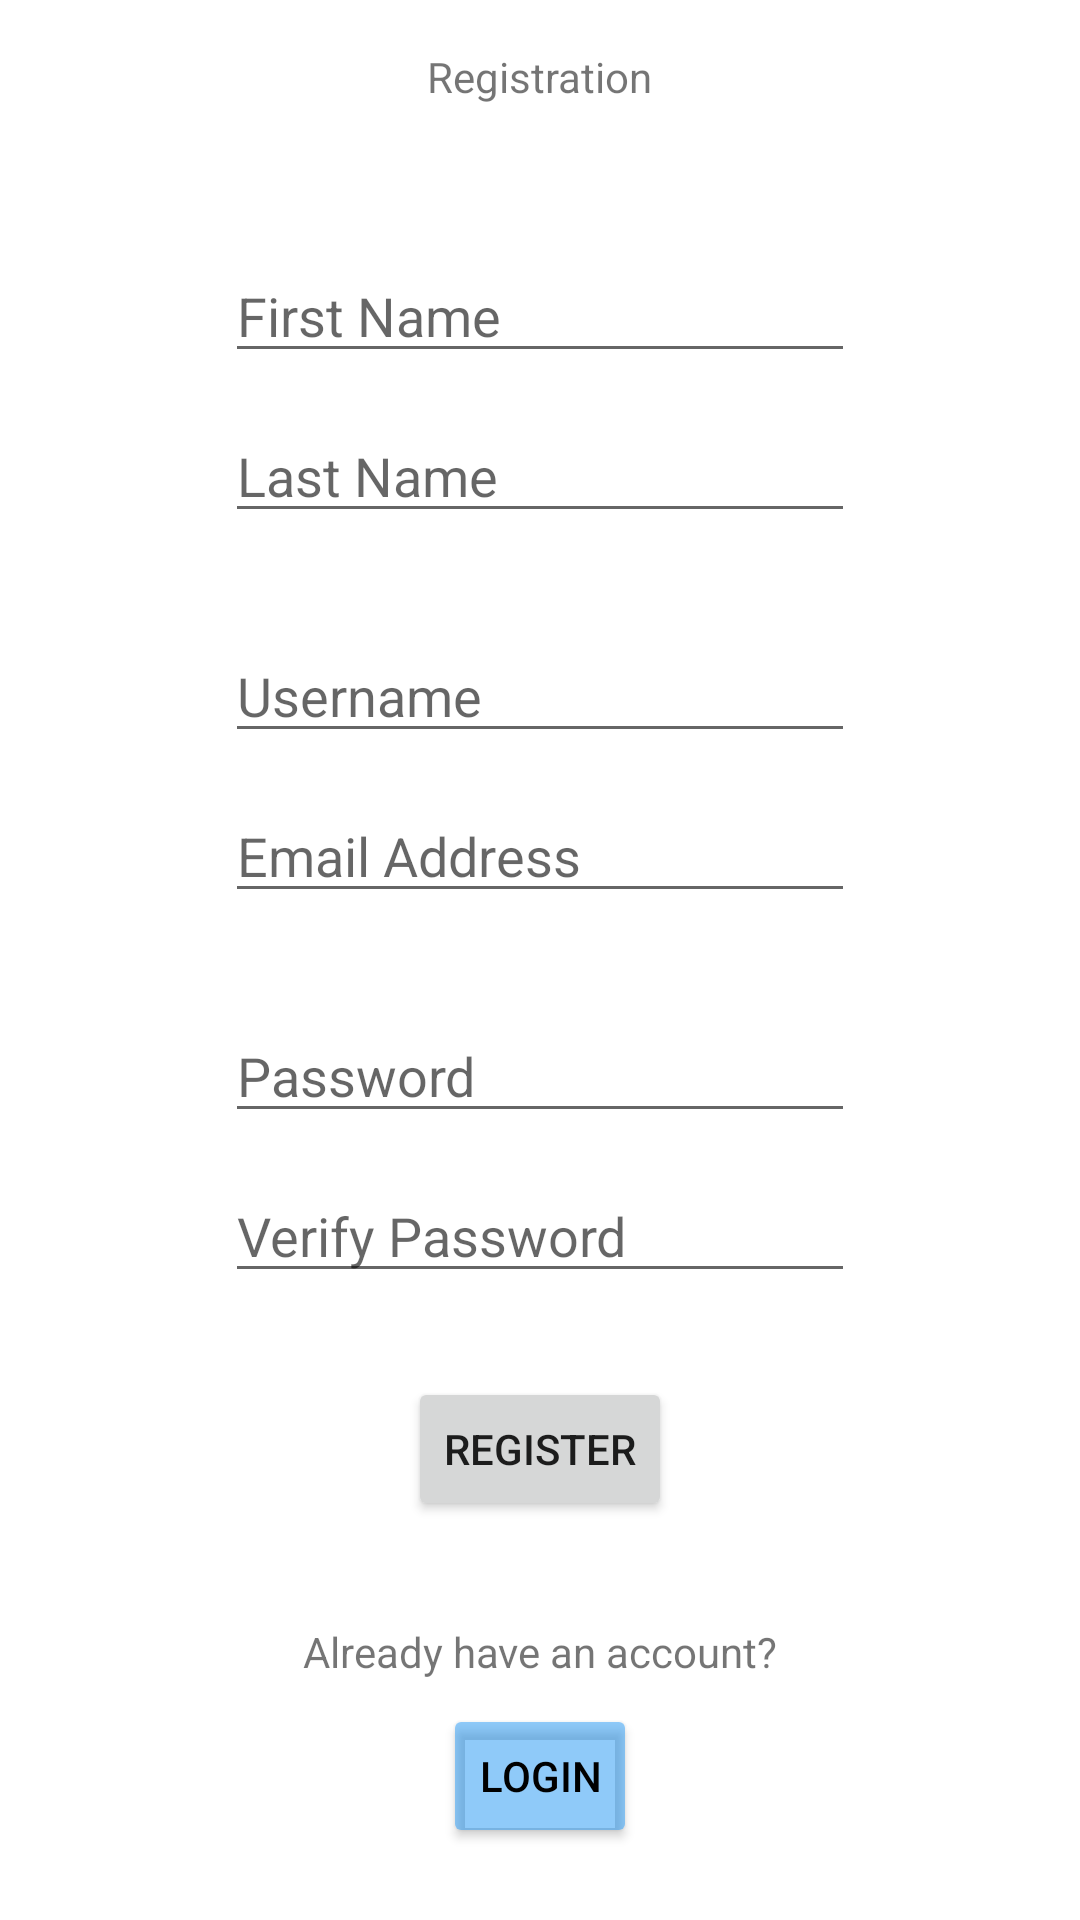

Here is an Android app screen rendered from its layout file. Give the layout XML and the strings, colors and styles it references.
<!-- AndroidManifest.xml: application theme Theme.OnlineBarterTrader -->
<!-- res/layout/activity_registration.xml -->
<?xml version="1.0" encoding="utf-8"?>
<androidx.constraintlayout.widget.ConstraintLayout xmlns:android="http://schemas.android.com/apk/res/android"
    xmlns:app="http://schemas.android.com/apk/res-auto"
    xmlns:tools="http://schemas.android.com/tools"
    android:layout_width="match_parent"
    android:layout_height="match_parent">

    <TextView
        android:id="@+id/textView2"
        android:layout_width="wrap_content"
        android:layout_height="wrap_content"
        android:layout_marginTop="16dp"
        android:text="@string/registration"
        app:layout_constraintEnd_toEndOf="parent"
        app:layout_constraintHorizontal_bias="0.5"
        app:layout_constraintStart_toStartOf="parent"
        app:layout_constraintTop_toTopOf="parent" />

    <Button
        android:id="@+id/registrationButton"
        android:layout_width="wrap_content"
        android:layout_height="wrap_content"
        android:layout_marginTop="28dp"
        android:text="@string/register"
        app:layout_constraintEnd_toEndOf="parent"
        app:layout_constraintHorizontal_bias="0.5"
        app:layout_constraintStart_toStartOf="parent"
        app:layout_constraintTop_toBottomOf="@+id/verifyPassword" />

    <Button
        android:id="@+id/login"
        style="@style/Widget.AppCompat.Button.Small"
        android:layout_width="wrap_content"
        android:layout_height="wrap_content"
        android:layout_marginBottom="24dp"
        android:text="@string/login"
        android:textColor="#000000"
        app:backgroundTint="#802196F3"
        app:layout_constraintBottom_toBottomOf="parent"
        app:layout_constraintEnd_toEndOf="parent"
        app:layout_constraintHorizontal_bias="0.5"
        app:layout_constraintStart_toStartOf="parent" />

    <TextView
        android:id="@+id/loginRedirectText"
        android:layout_width="wrap_content"
        android:layout_height="wrap_content"
        android:layout_marginBottom="8dp"
        android:text="@string/login_from_registration"
        app:layout_constraintBottom_toTopOf="@+id/login"
        app:layout_constraintEnd_toEndOf="parent"
        app:layout_constraintHorizontal_bias="0.5"
        app:layout_constraintStart_toStartOf="parent" />

    <EditText
        android:id="@+id/verifyPassword"
        android:layout_width="wrap_content"
        android:layout_height="0dp"
        android:layout_marginTop="12dp"
        android:autofillHints=""
        android:ems="10"
        android:hint="@string/ver_pass"
        android:inputType="textPassword"
        app:layout_constraintEnd_toEndOf="parent"
        app:layout_constraintHorizontal_bias="0.5"
        app:layout_constraintStart_toStartOf="parent"
        app:layout_constraintTop_toBottomOf="@+id/password" />

    <EditText
        android:id="@+id/emailAddress"
        android:layout_width="wrap_content"
        android:layout_height="0dp"
        android:layout_marginTop="12dp"
        android:autofillHints=""
        android:ems="10"
        android:hint="@string/email"
        android:inputType="textEmailAddress"
        app:layout_constraintEnd_toEndOf="parent"
        app:layout_constraintHorizontal_bias="0.5"
        app:layout_constraintStart_toStartOf="parent"
        app:layout_constraintTop_toBottomOf="@+id/username" />

    <EditText
        android:id="@+id/username"
        android:layout_width="wrap_content"
        android:layout_height="0dp"
        android:layout_marginTop="32dp"
        android:autofillHints=""
        android:ems="10"
        android:hint="@string/username"
        android:inputType="textPersonName"
        android:singleLine="false"
        app:layout_constraintEnd_toEndOf="parent"
        app:layout_constraintHorizontal_bias="0.5"
        app:layout_constraintStart_toStartOf="parent"
        app:layout_constraintTop_toBottomOf="@+id/lastName" />

    <EditText
        android:id="@+id/password"
        android:layout_width="wrap_content"
        android:layout_height="0dp"
        android:layout_marginTop="32dp"
        android:autofillHints=""
        android:ems="10"
        android:hint="@string/password"
        android:inputType="textPassword"
        app:layout_constraintEnd_toEndOf="parent"
        app:layout_constraintHorizontal_bias="0.5"
        app:layout_constraintStart_toStartOf="parent"
        app:layout_constraintTop_toBottomOf="@+id/emailAddress" />

    <EditText
        android:id="@+id/lastName"
        android:layout_width="wrap_content"
        android:layout_height="0dp"
        android:layout_marginTop="12dp"
        android:ems="10"
        android:hint="@string/last_name"
        android:inputType="textPersonName"
        app:layout_constraintEnd_toEndOf="parent"
        app:layout_constraintHorizontal_bias="0.5"
        app:layout_constraintStart_toStartOf="parent"
        app:layout_constraintTop_toBottomOf="@+id/firstName"
        android:autofillHints="" />

    <EditText
        android:id="@+id/firstName"
        android:layout_width="wrap_content"
        android:layout_height="0dp"
        android:layout_marginTop="48dp"
        android:ems="10"
        android:hint="@string/first_name"
        android:inputType="textPersonName"
        app:layout_constraintEnd_toEndOf="parent"
        app:layout_constraintHorizontal_bias="0.5"
        app:layout_constraintStart_toStartOf="parent"
        app:layout_constraintTop_toBottomOf="@+id/textView2"
        android:autofillHints="" />

</androidx.constraintlayout.widget.ConstraintLayout>
<!-- resources referenced by this layout -->
<resources>
  <string name="email">Email Address</string>
  <string name="first_name">First Name</string>
  <string name="last_name">Last Name</string>
  <string name="login">Login</string>
  <string name="login_from_registration">Already have an account?</string>
  <string name="password">Password</string>
  <string name="register">Register</string>
  <string name="registration">Registration</string>
  <string name="username">Username</string>
  <string name="ver_pass">Verify Password</string>
  <style name="Theme.OnlineBarterTrader" parent="Theme.MaterialComponents.DayNight.DarkActionBar">
          
          <item name="colorPrimary">@color/purple_500</item>
          <item name="colorPrimaryVariant">@color/purple_700</item>
          <item name="colorOnPrimary">@color/white</item>
          
          <item name="colorSecondary">@color/teal_200</item>
          <item name="colorSecondaryVariant">@color/teal_700</item>
          <item name="colorOnSecondary">@color/black</item>
          
          <item name="android:statusBarColor" tools:targetApi="l">?attr/colorPrimaryVariant</item>
          
      </style>
  <color name="purple_500">#FF6200EE</color>
  <color name="purple_700">#FF3700B3</color>
  <color name="white">#FFFFFFFF</color>
  <color name="teal_200">#FF03DAC5</color>
  <color name="teal_700">#FF018786</color>
  <color name="black">#FF000000</color>
</resources>
